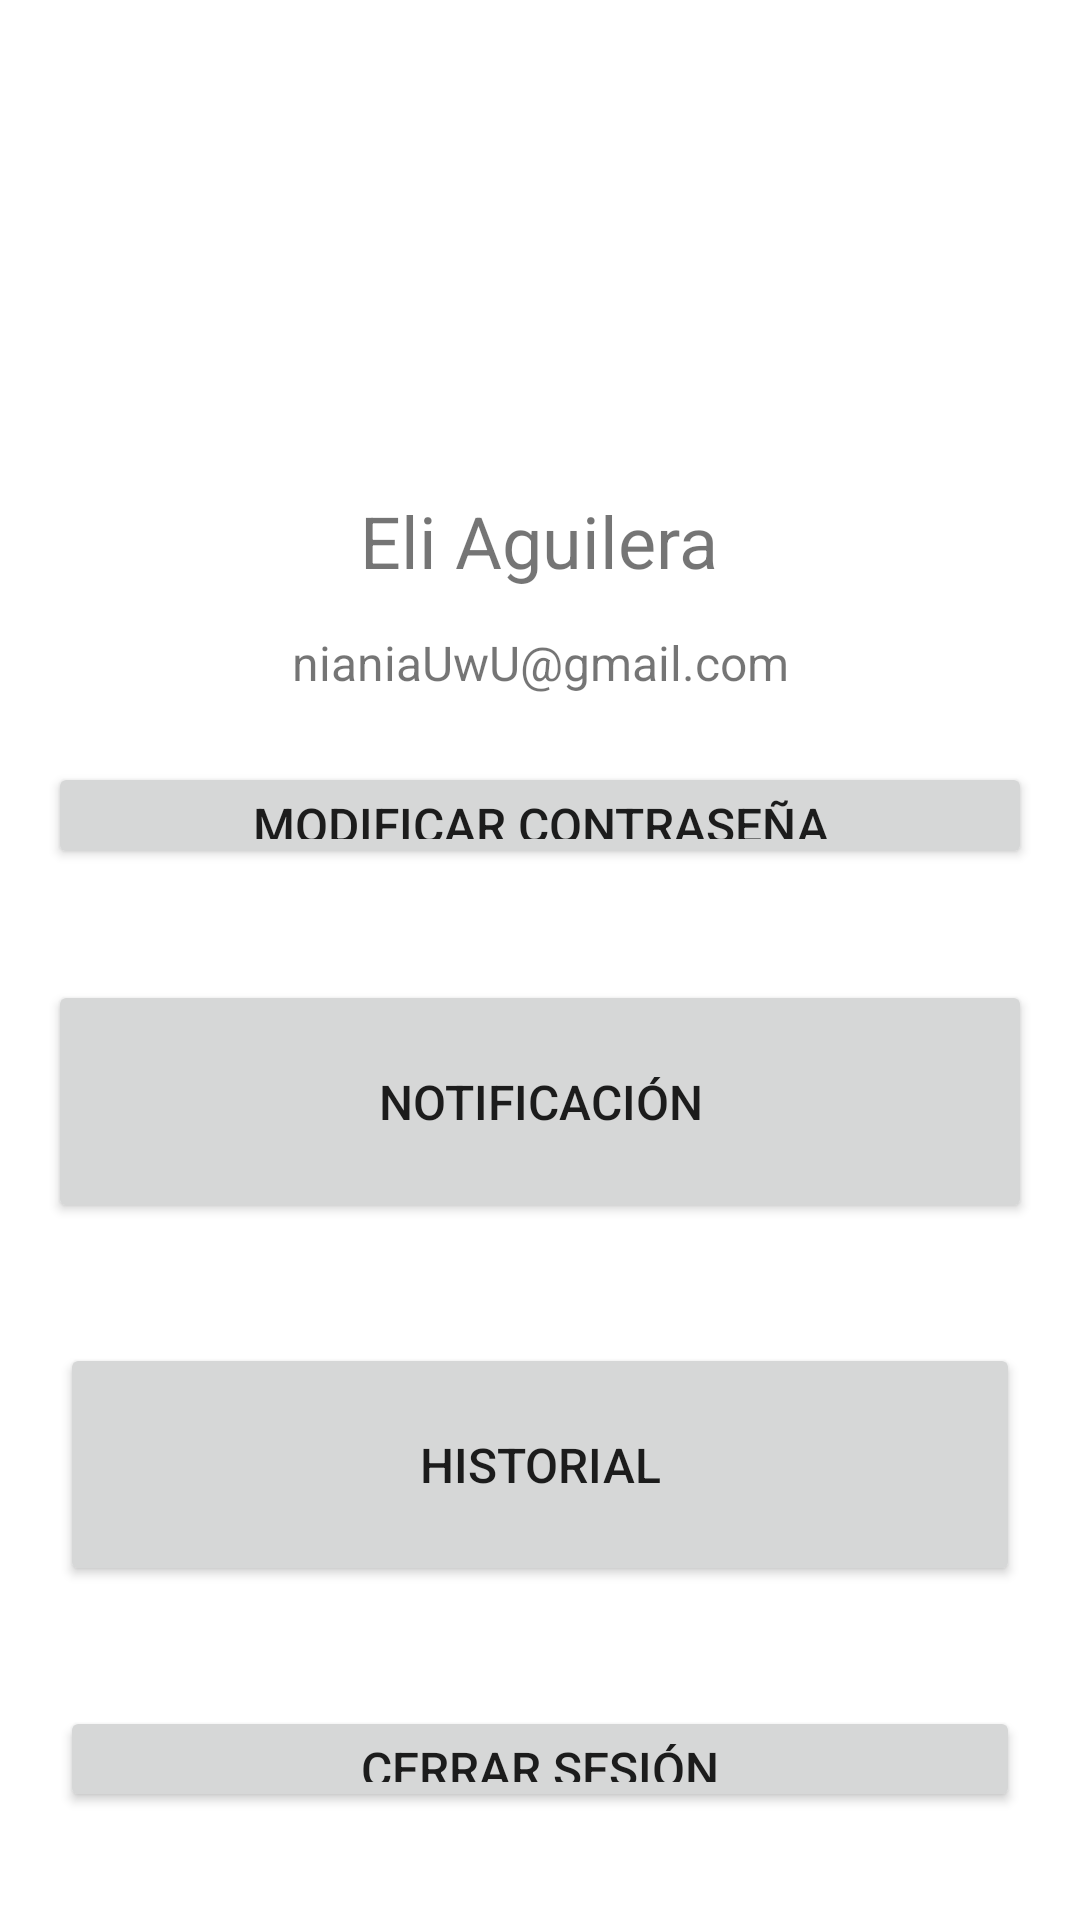

Android layout source for this screen:
<!-- AndroidManifest.xml: application theme Theme.MyGarbage -->
<!-- res/layout/fragment_opciones.xml -->
<?xml version="1.0" encoding="utf-8"?>
<FrameLayout xmlns:android="http://schemas.android.com/apk/res/android"
    xmlns:app="http://schemas.android.com/apk/res-auto"
    xmlns:tools="http://schemas.android.com/tools"
    android:id="@+id/ContenedorOpciones"
    android:layout_width="match_parent"
    android:layout_height="match_parent"
    tools:context=".Opciones">

    <androidx.constraintlayout.widget.ConstraintLayout
        android:layout_width="match_parent"
        android:layout_height="match_parent">

        <TextView
            android:id="@+id/textView4"
            android:layout_width="wrap_content"
            android:layout_height="wrap_content"
            android:layout_marginTop="28dp"
            android:layout_marginBottom="24dp"
            android:text="Eli Aguilera"
            android:textSize="24sp"
            app:layout_constraintBottom_toTopOf="@+id/botonModificarContrasenia"
            app:layout_constraintEnd_toEndOf="parent"
            app:layout_constraintHorizontal_bias="0.498"
            app:layout_constraintStart_toStartOf="parent"
            app:layout_constraintTop_toBottomOf="@+id/imageView5"
            app:layout_constraintVertical_bias="0.0" />

        <Button
            android:id="@+id/botonModificarContrasenia"
            android:layout_width="0dp"
            android:layout_height="0dp"
            android:layout_marginStart="16dp"
            android:layout_marginTop="254dp"
            android:layout_marginEnd="16dp"
            android:layout_marginBottom="279dp"
            android:text="@string/contra"
            android:textSize="16sp"
            app:icon="@drawable/key"
            app:layout_constraintBottom_toTopOf="@+id/botonAdios"
            app:layout_constraintEnd_toEndOf="parent"
            app:layout_constraintHorizontal_bias="0.0"
            app:layout_constraintStart_toStartOf="parent"
            app:layout_constraintTop_toTopOf="parent" />

        <Button
            android:id="@+id/botonNotifiacion"
            android:layout_width="0dp"
            android:layout_height="81dp"
            android:layout_marginStart="16dp"
            android:layout_marginEnd="16dp"
            android:layout_marginBottom="40dp"
            android:text="@string/Notificacion"
            android:textSize="16sp"
            app:icon="@drawable/notificacion"
            app:layout_constraintBottom_toTopOf="@+id/botonHistorial"
            app:layout_constraintEnd_toEndOf="parent"
            app:layout_constraintHorizontal_bias="1.0"
            app:layout_constraintStart_toStartOf="parent" />

        <Button
            android:id="@+id/botonHistorial"
            android:layout_width="0dp"
            android:layout_height="81dp"
            android:layout_marginStart="20dp"
            android:layout_marginEnd="20dp"
            android:layout_marginBottom="40dp"
            android:text="@string/Historial"
            android:textSize="16sp"
            app:icon="@drawable/historial"
            app:layout_constraintBottom_toTopOf="@+id/botonAdios"
            app:layout_constraintEnd_toEndOf="parent"
            app:layout_constraintHorizontal_bias="1.0"
            app:layout_constraintStart_toStartOf="parent" />

        <Button
            android:id="@+id/botonAdios"
            android:layout_width="0dp"
            android:layout_height="0dp"
            android:layout_marginStart="20dp"
            android:layout_marginEnd="20dp"
            android:layout_marginBottom="36dp"
            android:text="@string/cerrar"
            android:textSize="16sp"
            app:layout_constraintBottom_toBottomOf="parent"
            app:layout_constraintEnd_toEndOf="parent"
            app:layout_constraintStart_toStartOf="parent"
            app:layout_constraintTop_toBottomOf="@+id/botonModificarContrasenia" />

        <ImageView
            android:id="@+id/imageView5"
            android:layout_width="127dp"
            android:layout_height="104dp"
            android:layout_marginTop="32dp"
            android:src="@drawable/caritafeli"
            app:layout_constraintEnd_toEndOf="parent"
            app:layout_constraintStart_toStartOf="parent"
            app:layout_constraintTop_toTopOf="parent" />

        <TextView
            android:id="@+id/textView5"
            android:layout_width="wrap_content"
            android:layout_height="wrap_content"
            android:layout_marginTop="210dp"
            android:text="nianiaUwU@gmail.com"
            android:textSize="16sp"
            app:layout_constraintEnd_toEndOf="parent"
            app:layout_constraintStart_toStartOf="parent"
            app:layout_constraintTop_toTopOf="parent" />

    </androidx.constraintlayout.widget.ConstraintLayout>
</FrameLayout>
<!-- resources referenced by this layout -->
<resources>
  <string name="Historial">Historial</string>
  <string name="Notificacion">Notificación</string>
  <string name="cerrar">Cerrar Sesión</string>
  <string name="contra">Modificar contraseña</string>
  <style name="Theme.MyGarbage" parent="Theme.MaterialComponents.DayNight.NoActionBar">
          
          <item name="colorPrimary">@color/purple_500</item>
          <item name="colorPrimaryVariant">@color/purple_700</item>
          <item name="colorOnPrimary">@color/white</item>
          
          <item name="colorSecondary">@color/teal_200</item>
          <item name="colorSecondaryVariant">@color/teal_700</item>
          <item name="colorOnSecondary">@color/black</item>
          
          <item name="android:statusBarColor" tools:targetApi="l">?attr/colorPrimaryVariant</item>
          
      </style>
  <!-- not gathered from this repository: default colours our renderer supplied (Android Studio template values) -->
  <color name="purple_500">#FF6200EE</color>
  <color name="purple_700">#FF3700B3</color>
  <color name="teal_200">#FF03DAC5</color>
  <color name="teal_700">#FF018786</color>
  <color name="black">#FF000000</color>
  <color name="white">#FFFFFFFF</color>
</resources>
